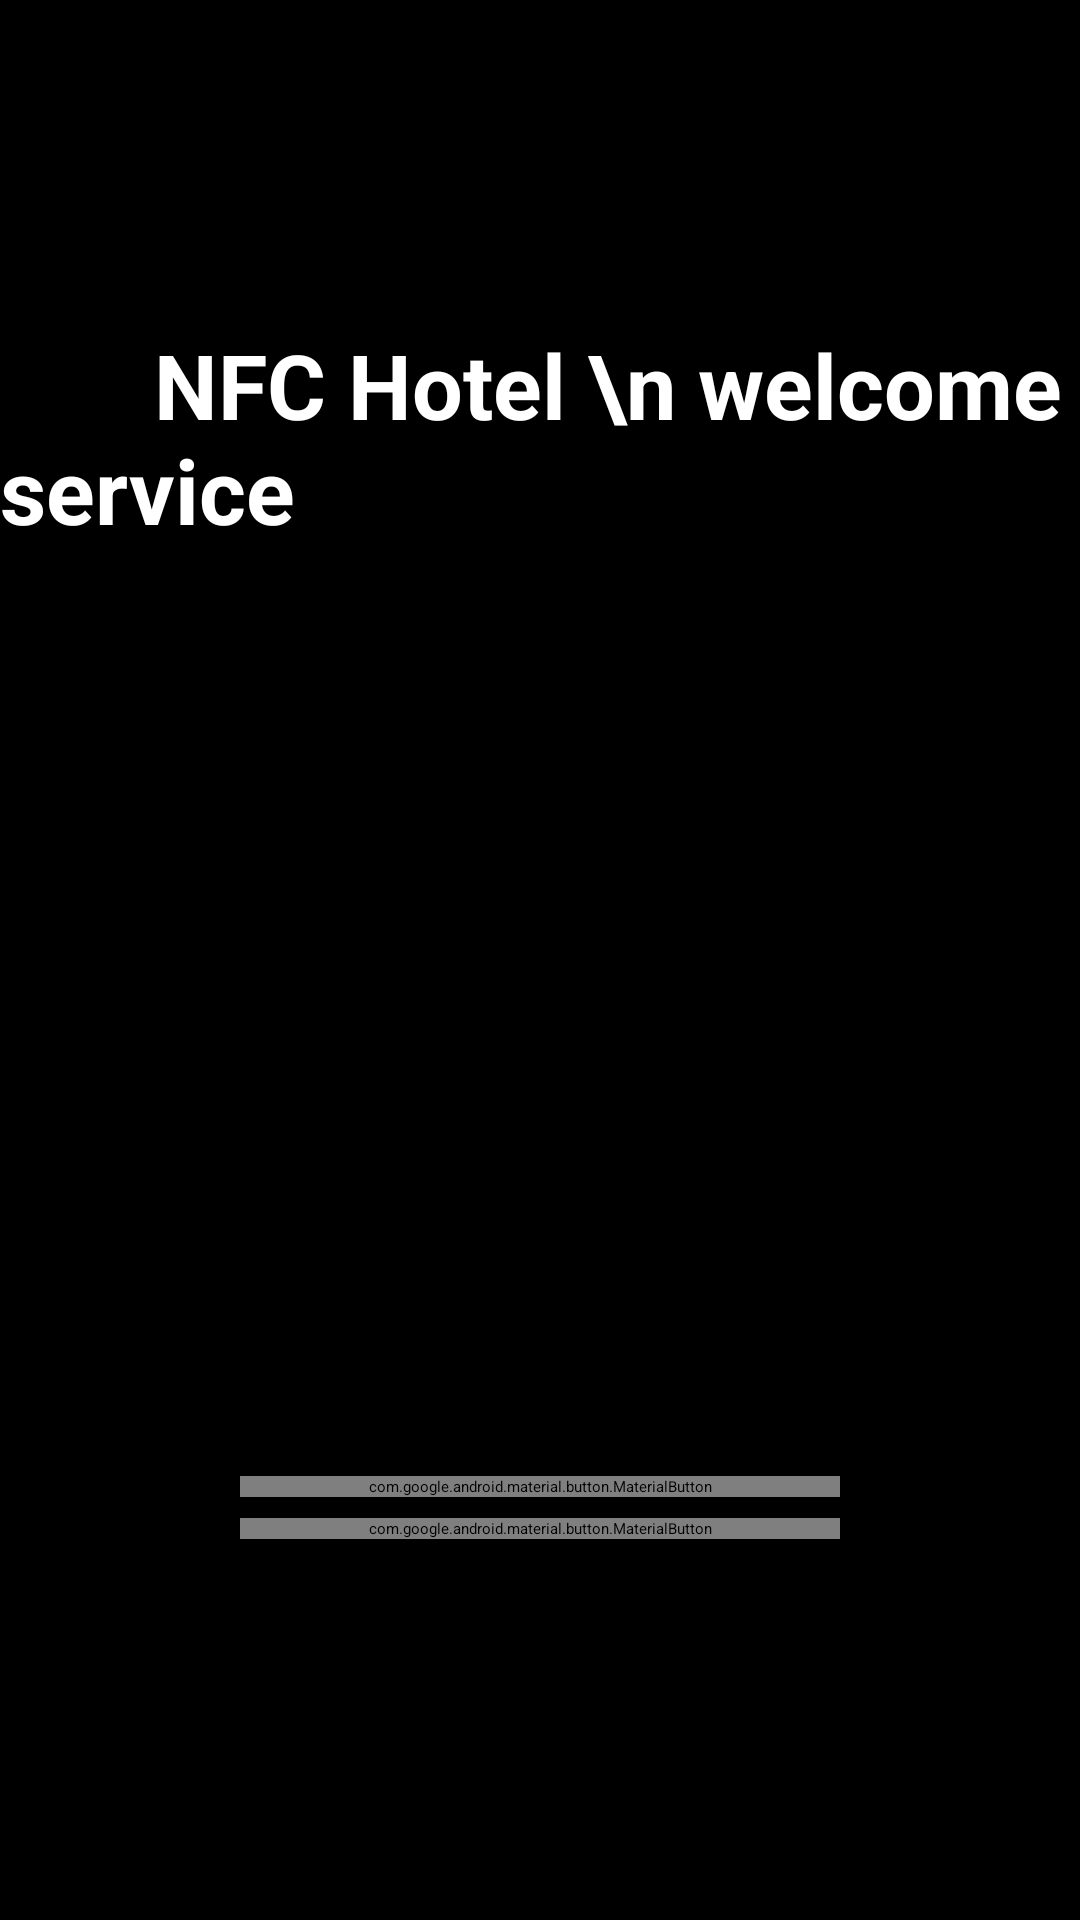

Produce the Android XML layout that renders to this screen, including the resource entries it uses.
<!-- AndroidManifest.xml: activity theme AppTheme.NoActionBar -->
<!-- res/layout/activity_main.xml -->
<?xml version="1.0" encoding="utf-8"?>
<androidx.constraintlayout.widget.ConstraintLayout xmlns:android="http://schemas.android.com/apk/res/android"
    xmlns:app="http://schemas.android.com/apk/res-auto"
    xmlns:tools="http://schemas.android.com/tools"
    android:layout_width="match_parent"
    android:layout_height="match_parent"
    android:background="@color/black"
    tools:context=".MainActivity">


    <ImageView
        android:id="@+id/logo"
        android:layout_width="232dp"
        android:layout_height="276dp"
        android:layout_centerInParent="true"
        android:layout_marginTop="184dp"
        android:src="@drawable/hotel2"
        app:layout_constraintEnd_toEndOf="parent"
        app:layout_constraintHorizontal_bias="0.5"
        app:layout_constraintStart_toStartOf="parent"
        app:layout_constraintTop_toTopOf="parent" />

    <TextView
        android:id="@+id/title2"
        android:layout_width="wrap_content"
        android:layout_height="wrap_content"
        android:layout_below="@id/logo"
        android:layout_centerInParent="true"
        android:layout_marginTop="108dp"
        android:text="       NFC Hotel \n welcome service"
        android:textColor="@android:color/white"
        android:textSize="30sp"
        android:textStyle="bold"
        app:layout_constraintEnd_toEndOf="parent"
        app:layout_constraintHorizontal_bias="0.5"
        app:layout_constraintStart_toStartOf="parent"
        app:layout_constraintTop_toTopOf="parent" />

    <com.google.android.material.button.MaterialButton
        android:id="@+id/btn_read_tag"
        android:layout_width="200dp"
        android:layout_height="wrap_content"
        android:layout_marginBottom="127dp"
        android:text="Check room"
        android:textColor="@color/black"
        app:layout_constraintBottom_toBottomOf="parent"
        app:layout_constraintEnd_toEndOf="parent"
        app:layout_constraintHorizontal_bias="0.5"
        app:layout_constraintStart_toStartOf="parent" />

    <com.google.android.material.button.MaterialButton
        android:id="@+id/btn_write_tag"
        android:layout_width="200dp"
        android:layout_height="wrap_content"
        android:layout_marginTop="492dp"
        android:text="Add room"
        android:textColor="@color/black"
        app:layout_constraintEnd_toEndOf="parent"
        app:layout_constraintHorizontal_bias="0.5"
        app:layout_constraintStart_toStartOf="parent"
        app:layout_constraintTop_toTopOf="parent" />

</androidx.constraintlayout.widget.ConstraintLayout>
<!-- resources referenced by this layout -->
<resources>
  <color name="black">#FF000000</color>
</resources>
